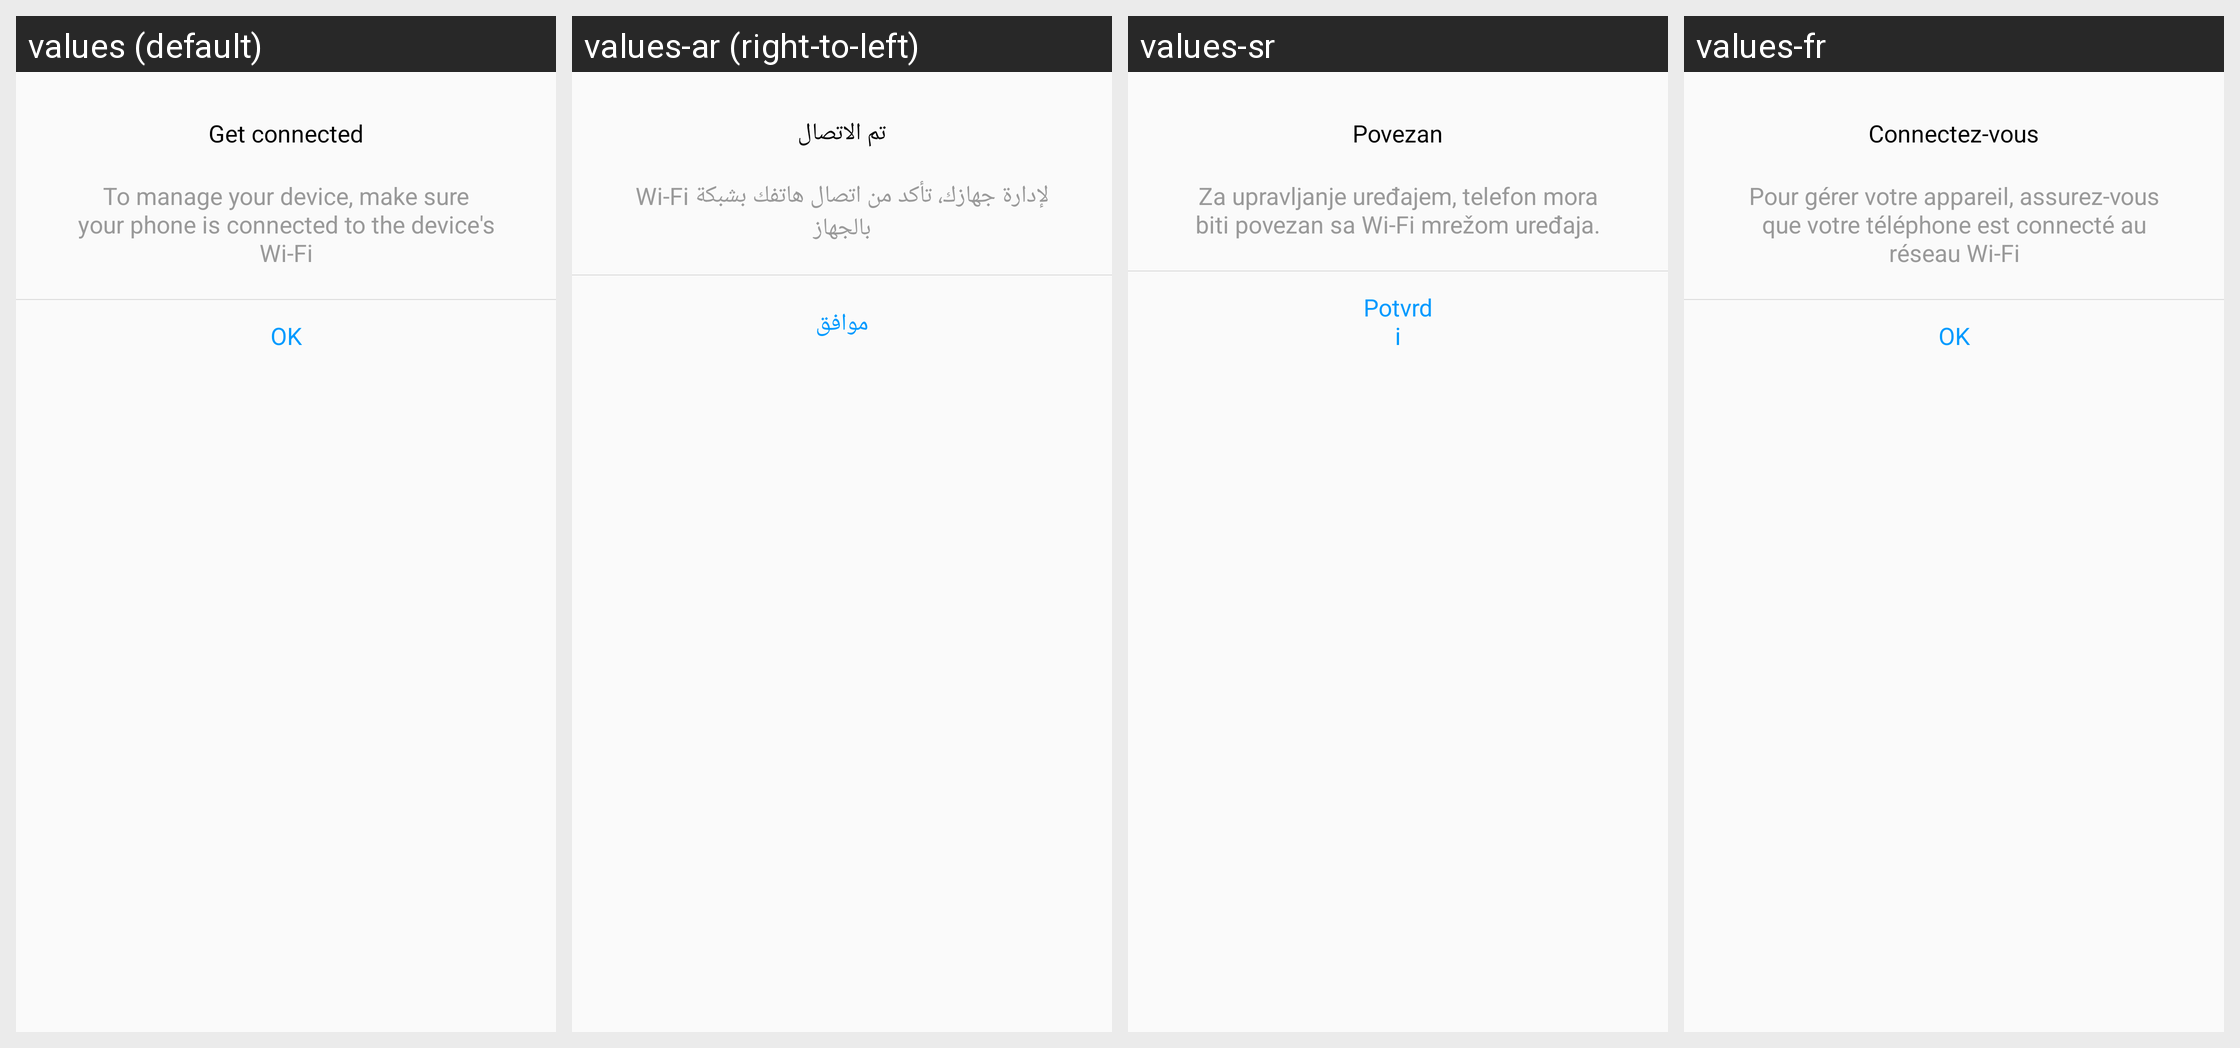

Here is an Android app screen in its default locale and in the app's own translations. Write out the translated-string differences for the strings that appear on this screen.
Android screen res/layout/dialog_get_connected.xml rendered under 4 locales, left to right: values (default), values-ar (right-to-left), values-sr, values-fr. Device: Nexus 5 (rendered at 1080×1920; each locale shown at half size, 540×960, under a caption strip naming it); theme AppTheme.
Other locales in the repository, not shown: values-de, values-es, values-es-rMX, values-fr-rCA, values-hr, values-it, values-pl, values-sl.
Strings drawn on this screen, with the default value and each locale's value (text and hints the layout hard-codes, and strings that could not be matched under every locale, appear in the picture but are not listed):

refresh_get_connected
  values: Get connected
  values-ar: تم الاتصال
  values-sr: Povezan
  values-fr: Connectez-vous

refresh_manage_device_tips
  values: To manage your device, make sure your phone is connected to the device's Wi-Fi
  values-ar: لإدارة جهازك، تأكد من اتصال هاتفك بشبكة Wi-Fi بالجهاز
  values-sr: Za upravljanje uređajem, telefon mora biti povezan sa Wi-Fi mrežom uređaja.
  values-fr: Pour gérer votre appareil, assurez-vous que votre téléphone est connecté au réseau Wi-Fi

ok
  values: OK
  values-ar: موافق
  values-sr: Potvrdi
  values-fr: OK
